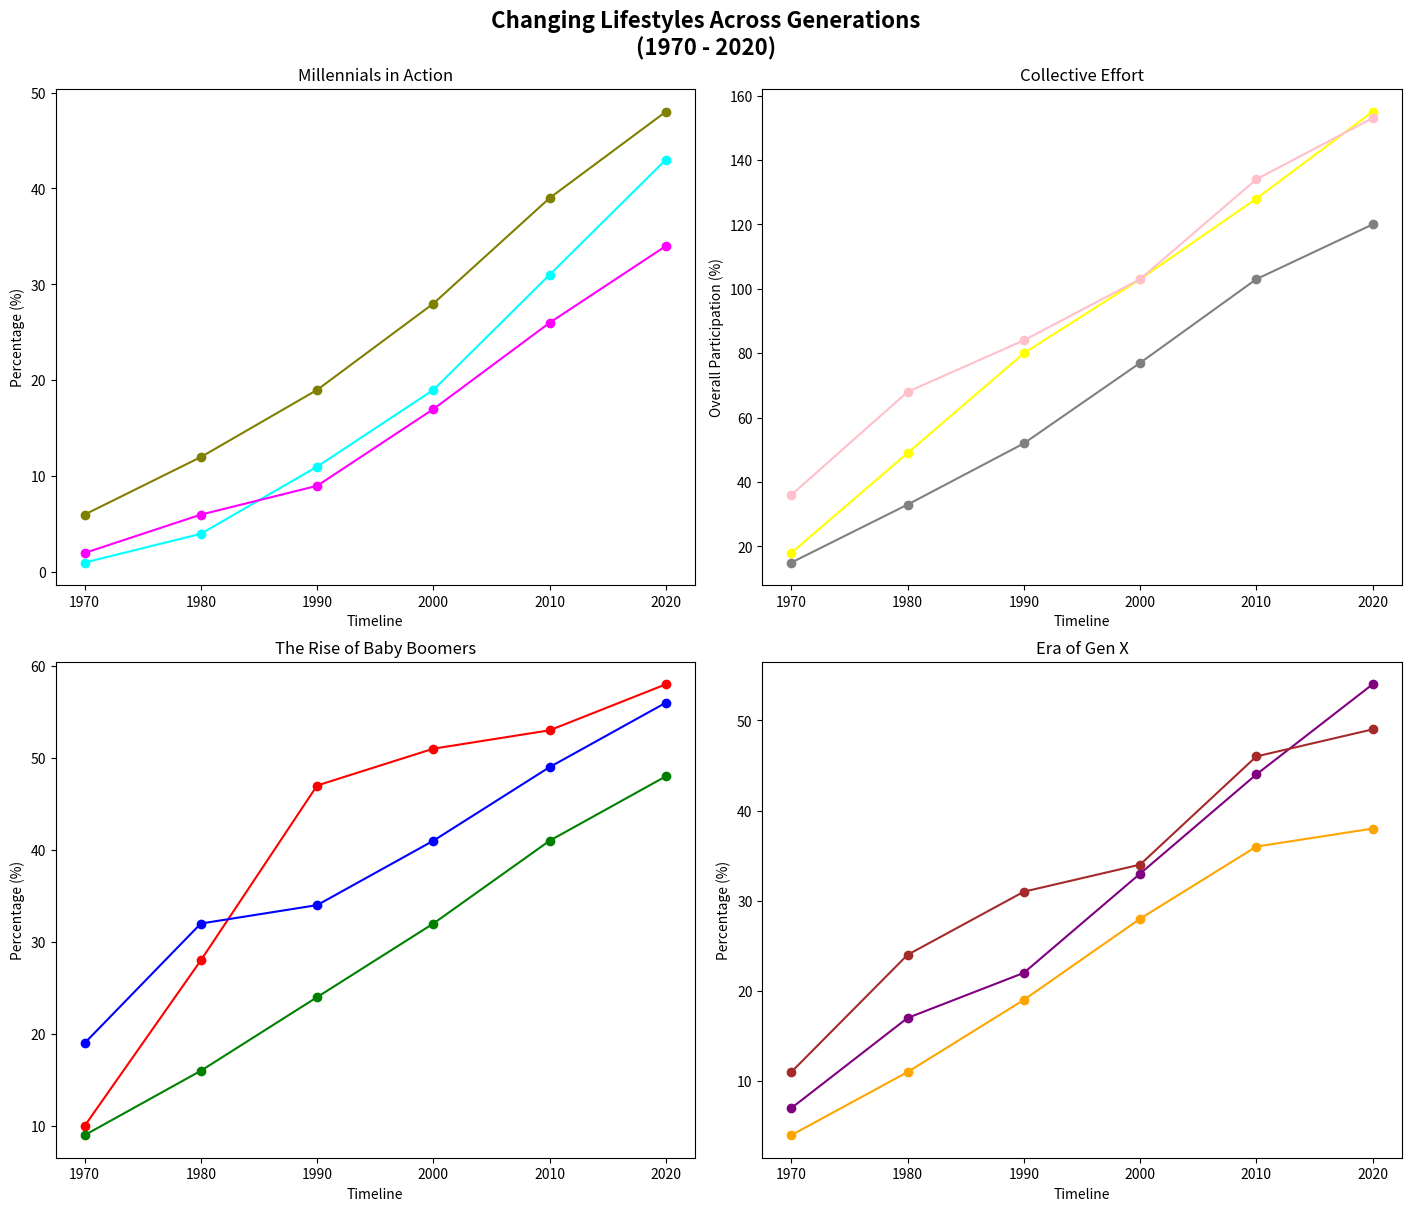

The matplotlib source for this figure:
import matplotlib.pyplot as plt
import numpy as np

years = np.arange(1970, 2021, 10)

recycling_boomers = [10, 28, 47, 51, 53, 58]
volunteering_boomers = [9, 16, 24, 32, 41, 48]
fitness_boomers = [19, 32, 34, 41, 49, 56]

recycling_genx = [7, 17, 22, 33, 44, 54]
volunteering_genx = [4, 11, 19, 28, 36, 38]
fitness_genx = [11, 24, 31, 34, 46, 49]

recycling_millennials = [1, 4, 11, 19, 31, 43]
volunteering_millennials = [2, 6, 9, 17, 26, 34]
fitness_millennials = [6, 12, 19, 28, 39, 48]

colors_boomers = ['red', 'green', 'blue']
colors_genx = ['purple', 'orange', 'brown']
colors_millennials = ['cyan', 'magenta', 'olive']
colors_collective = ['yellow', 'grey', 'pink']

fig, axs = plt.subplots(2, 2, figsize=(14, 12), constrained_layout=True)

# Switch Baby Boomers plot to [1, 0]
axs[1, 0].plot(years, recycling_boomers, marker='o', color=colors_boomers[0])
axs[1, 0].plot(years, volunteering_boomers, marker='o', color=colors_boomers[1])
axs[1, 0].plot(years, fitness_boomers, marker='o', color=colors_boomers[2])
axs[1, 0].set_title('The Rise of Baby Boomers')
axs[1, 0].set_xlabel('Timeline')
axs[1, 0].set_ylabel('Percentage (%)')

# Switch Millennials plot to [0, 0]
axs[0, 0].plot(years, recycling_millennials, marker='o', color=colors_millennials[0])
axs[0, 0].plot(years, volunteering_millennials, marker='o', color=colors_millennials[1])
axs[0, 0].plot(years, fitness_millennials, marker='o', color=colors_millennials[2])
axs[0, 0].set_title('Millennials in Action')
axs[0, 0].set_xlabel('Timeline')
axs[0, 0].set_ylabel('Percentage (%)')

# Switch Gen X plot to [1, 1]
axs[1, 1].plot(years, recycling_genx, marker='o', color=colors_genx[0])
axs[1, 1].plot(years, volunteering_genx, marker='o', color=colors_genx[1])
axs[1, 1].plot(years, fitness_genx, marker='o', color=colors_genx[2])
axs[1, 1].set_title('Era of Gen X')
axs[1, 1].set_xlabel('Timeline')
axs[1, 1].set_ylabel('Percentage (%)')

# Switch Collective Effort plot to [0, 1]
axs[0, 1].plot(years, np.array(recycling_boomers) + np.array(recycling_genx) + np.array(recycling_millennials), marker='o', color=colors_collective[0])
axs[0, 1].plot(years, np.array(volunteering_boomers) + np.array(volunteering_genx) + np.array(volunteering_millennials), marker='o', color=colors_collective[1])
axs[0, 1].plot(years, np.array(fitness_boomers) + np.array(fitness_genx) + np.array(fitness_millennials), marker='o', color=colors_collective[2])
axs[0, 1].set_title('Collective Effort')
axs[0, 1].set_xlabel('Timeline')
axs[0, 1].set_ylabel('Overall Participation (%)')

fig.suptitle('Changing Lifestyles Across Generations\n(1970 - 2020)', weight='bold', size=16)

plt.show()